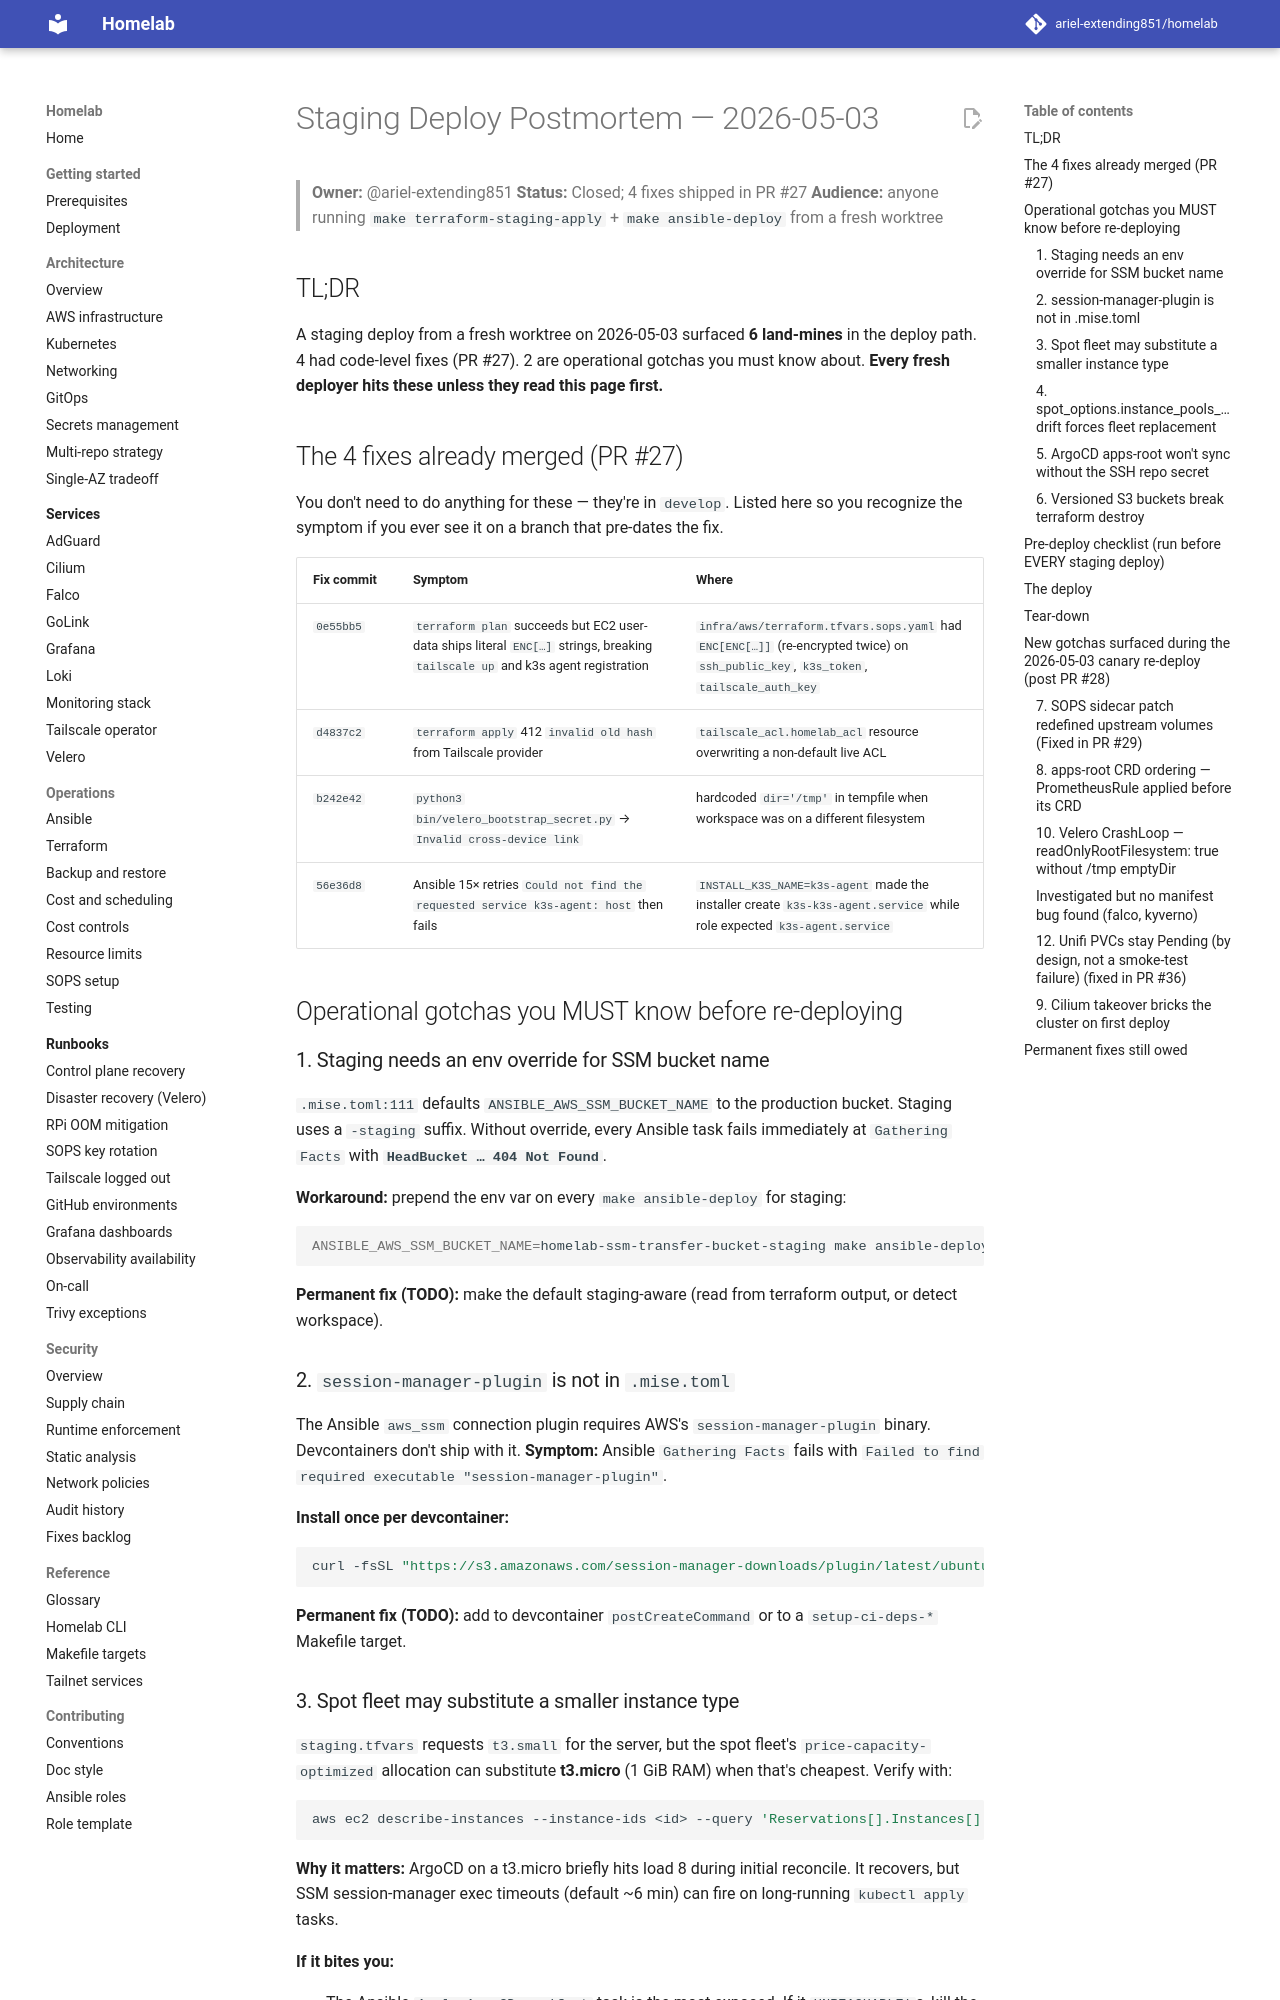

repository: ariel-extending851/homelab · page: runbooks/staging-deploy-2026-05-postmortem/index.html · generator: mkdocs

# Staging Deploy Postmortem — 2026-05-03

> **Owner:** @ariel-extending851
> **Status:** Closed; 4 fixes shipped in PR #27
> **Audience:** anyone running `make terraform-staging-apply` + `make ansible-deploy` from a fresh worktree

## TL;DR

A staging deploy from a fresh worktree on 2026-05-03 surfaced **6 land-mines** in the deploy path. 4 had code-level fixes (PR #27). 2 are operational gotchas you must know about. **Every fresh deployer hits these unless they read this page first.**

## The 4 fixes already merged (PR #27)

You don't need to do anything for these — they're in `develop`. Listed here so you recognize the symptom if you ever see it on a branch that pre-dates the fix.

| Fix commit | Symptom | Where |
|---|---|---|
| `0e55bb5` | `terraform plan` succeeds but EC2 user-data ships literal `ENC[…]` strings, breaking `tailscale up` and k3s agent registration | `infra/aws/terraform.tfvars.sops.yaml` had `ENC[ENC[…]]` (re-encrypted twice) on `ssh_public_key`, `k3s_token`, `tailscale_auth_key` |
| `d4837c2` | `terraform apply` 412 `invalid old hash` from Tailscale provider | `tailscale_acl.homelab_acl` resource overwriting a non-default live ACL |
| `b242e42` | `python3 bin/velero_bootstrap_secret.py` → `Invalid cross-device link` | hardcoded `dir='/tmp'` in tempfile when workspace was on a different filesystem |
| `56e36d8` | Ansible 15× retries `Could not find the requested service k3s-agent: host` then fails | `INSTALL_K3S_NAME=k3s-agent` made the installer create `k3s-k3s-agent.service` while role expected `k3s-agent.service` |

## Operational gotchas you MUST know before re-deploying

### 1. Staging needs an env override for SSM bucket name

`.mise.toml:111` defaults `ANSIBLE_AWS_SSM_BUCKET_NAME` to the production bucket. Staging uses a `-staging` suffix. Without override, every Ansible task fails immediately at `Gathering Facts` with **`HeadBucket … 404 Not Found`**.

**Workaround:** prepend the env var on every `make ansible-deploy` for staging:

```bash
ANSIBLE_AWS_SSM_BUCKET_NAME=homelab-ssm-transfer-bucket-staging make ansible-deploy
```

**Permanent fix (TODO):** make the default staging-aware (read from terraform output, or detect workspace).

### 2. `session-manager-plugin` is not in `.mise.toml`

The Ansible `aws_ssm` connection plugin requires AWS's `session-manager-plugin` binary. Devcontainers don't ship with it. **Symptom:** Ansible `Gathering Facts` fails with `Failed to find required executable "session-manager-plugin"`.

**Install once per devcontainer:**

```bash
curl -fsSL "https://s3.amazonaws.com/session-manager-downloads/plugin/latest/ubuntu_64bit/session-manager-plugin.deb" -o /tmp/sm.deb && sudo dpkg -i /tmp/sm.deb
```

**Permanent fix (TODO):** add to devcontainer `postCreateCommand` or to a `setup-ci-deps-*` Makefile target.
